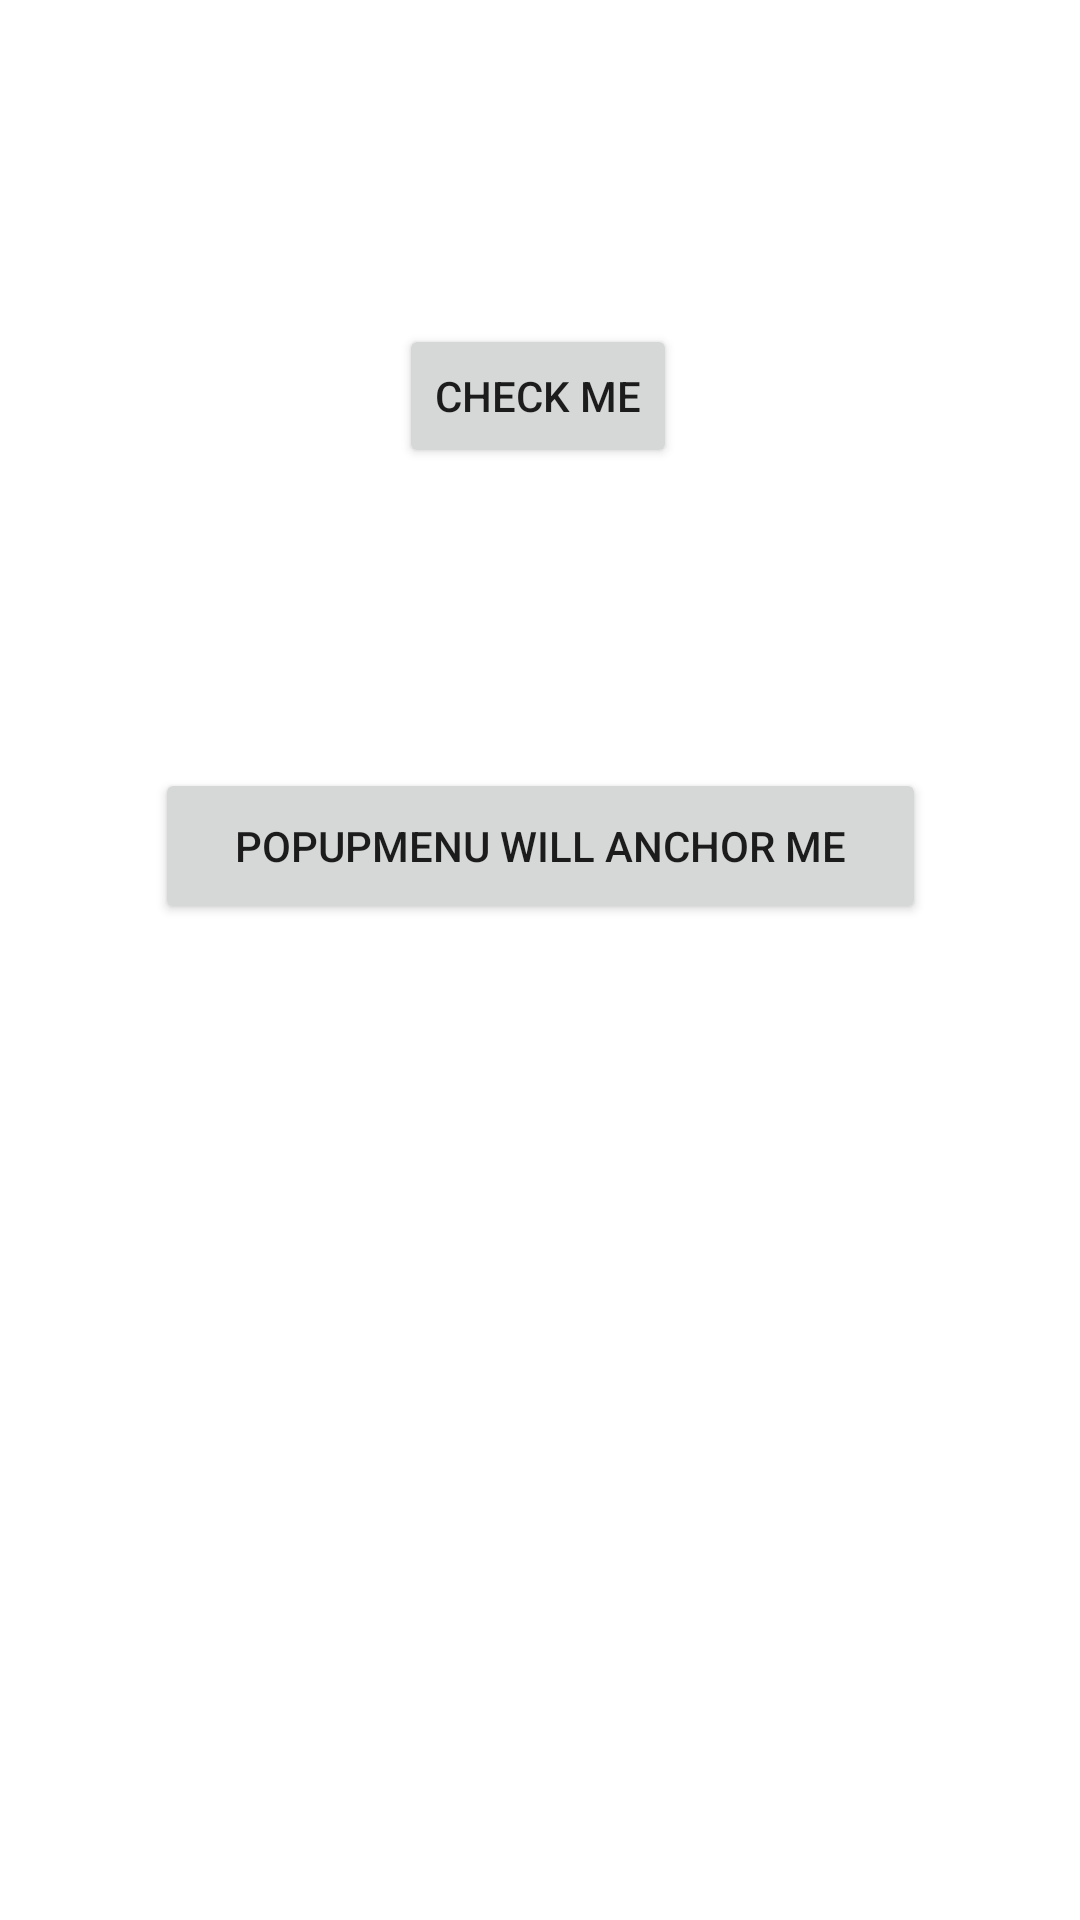

Reconstruct the res/layout file that produces this screen, plus the resources it refers to.
<!-- AndroidManifest.xml: application theme Theme.LearnAndroidLifetime -->
<!-- res/layout/activity_popup_menu.xml -->
<?xml version="1.0" encoding="utf-8"?>
<androidx.constraintlayout.widget.ConstraintLayout xmlns:android="http://schemas.android.com/apk/res/android"
    xmlns:app="http://schemas.android.com/apk/res-auto"
    xmlns:tools="http://schemas.android.com/tools"
    android:layout_width="match_parent"
    android:layout_height="match_parent">


    <Button
        android:id="@+id/btnCheckMe"
        android:layout_width="wrap_content"
        android:layout_height="wrap_content"
        android:layout_marginTop="108dp"
        android:text="CHECK ME"
        app:layout_constraintEnd_toEndOf="parent"
        app:layout_constraintHorizontal_bias="0.498"
        app:layout_constraintStart_toStartOf="parent"
        app:layout_constraintTop_toTopOf="parent" />

    <Button
        android:id="@+id/btnPopup"
        android:layout_width="257dp"
        android:layout_height="52dp"
        android:layout_marginTop="100dp"
        android:text="POPUPMENU WILL ANCHOR ME"
        app:layout_constraintEnd_toEndOf="parent"
        app:layout_constraintStart_toStartOf="parent"
        app:layout_constraintTop_toBottomOf="@+id/btnCheckMe" />
</androidx.constraintlayout.widget.ConstraintLayout>
<!-- resources referenced by this layout -->
<resources>
  <style name="Theme.LearnAndroidLifetime" parent="Theme.MaterialComponents.DayNight.DarkActionBar">
          
          <item name="colorPrimary">@color/purple_500</item>
          <item name="colorPrimaryVariant">@color/purple_700</item>
          <item name="colorOnPrimary">@color/white</item>
          
          <item name="colorSecondary">@color/teal_200</item>
          <item name="colorSecondaryVariant">@color/teal_700</item>
          <item name="colorOnSecondary">@color/black</item>
          
          <item name="android:statusBarColor" tools:targetApi="l">?attr/colorPrimaryVariant</item>
          
      </style>
  <!-- not gathered from this repository: default colours our renderer supplied (Android Studio template values) -->
  <color name="purple_500">#FF6200EE</color>
  <color name="purple_700">#FF3700B3</color>
  <color name="teal_200">#FF03DAC5</color>
  <color name="teal_700">#FF018786</color>
  <color name="black">#FF000000</color>
  <color name="white">#FFFFFFFF</color>
</resources>
